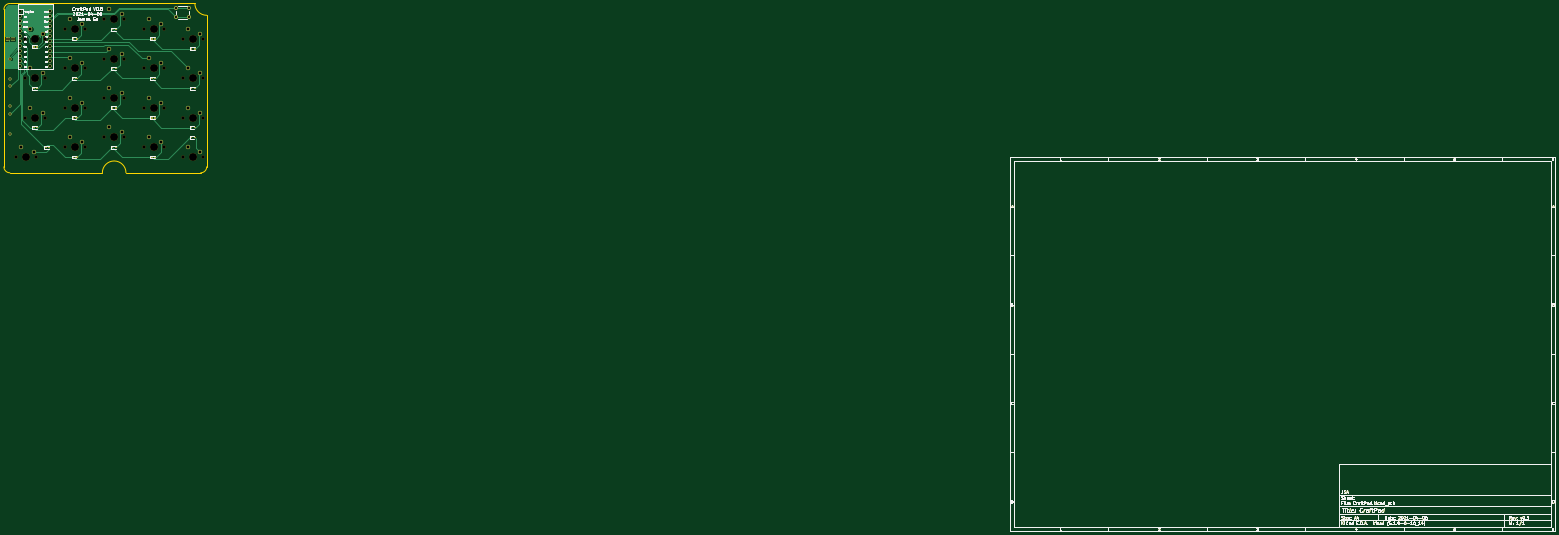
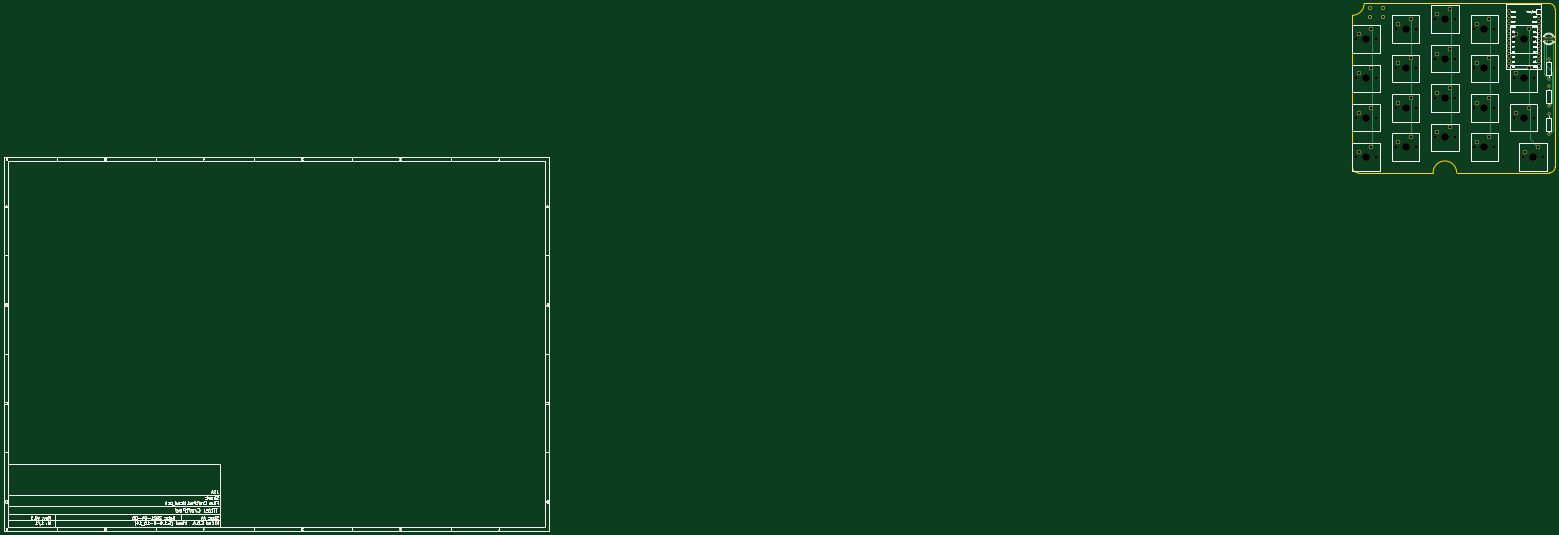
Circuit board: 11 layer files. Board 788.0 x 268.0 mm.
- bottom_copper: CraftPad-B_Cu.gbr (47753 bytes)
- bottom_mask: CraftPad-B_Mask.gbr (44069 bytes)
- paste: CraftPad-B_Paste.gbr (39579 bytes)
- bottom_silk: CraftPad-B_SilkS.gbr (63813 bytes)
- outline: CraftPad-Edge_Cuts.gbr (40304 bytes)
- top_copper: CraftPad-F_Cu.gbr (94800 bytes)
- top_mask: CraftPad-F_Mask.gbr (57878 bytes)
- paste: CraftPad-F_Paste.gbr (53388 bytes)
- top_silk: CraftPad-F_SilkS.gbr (70890 bytes)
- drill: CraftPad-NPTH.drl (1342 bytes)
- drill: CraftPad-PTH.drl (1683 bytes)

=== bottom_copper: CraftPad-B_Cu.gbr (47753 bytes, source omitted) ===
=== bottom_mask: CraftPad-B_Mask.gbr (44069 bytes, source omitted) ===
=== paste: CraftPad-B_Paste.gbr (39579 bytes, source omitted) ===
=== bottom_silk: CraftPad-B_SilkS.gbr (63813 bytes, source omitted) ===
=== outline: CraftPad-Edge_Cuts.gbr (40304 bytes, source omitted) ===
=== top_copper: CraftPad-F_Cu.gbr (94800 bytes, source omitted) ===
=== top_mask: CraftPad-F_Mask.gbr (57878 bytes, source omitted) ===
=== paste: CraftPad-F_Paste.gbr (53388 bytes, source omitted) ===
=== top_silk: CraftPad-F_SilkS.gbr (70890 bytes, source omitted) ===
=== drill: CraftPad-NPTH.drl ===
M48
; DRILL file {KiCad (5.1.9-0-10_14)} date Tuesday, April 06, 2021 at 08:54:53 AM
; FORMAT={-:-/ absolute / inch / decimal}
; #@! TF.CreationDate,2021-04-06T08:54:53+08:00
; #@! TF.GenerationSoftware,Kicad,Pcbnew,(5.1.9-0-10_14)
; #@! TF.FileFunction,NonPlated,1,2,NPTH
FMAT,2
INCH
T1C0.0669
T2C0.1575
%
G90
G05
T1
X-19.4819Y-0.3937
X-19.2945Y1.9685
X-19.2945Y1.1811
X-19.2945Y0.3937
X-19.0819Y-0.3937
X-18.8945Y1.9685
X-18.8945Y1.1811
X-18.8945Y0.3937
X-18.5071Y2.1654
X-18.5071Y1.378
X-18.5071Y0.5906
X-18.5071Y-0.1969
X-18.1071Y2.1654
X-18.1071Y1.378
X-18.1071Y0.5906
X-18.1071Y-0.1969
X-17.7197Y2.3622
X-17.7197Y1.5748
X-17.7197Y0.7874
X-17.7197Y0.0
X-17.3197Y2.3622
X-17.3197Y1.5748
X-17.3197Y0.7874
X-17.3197Y0.0
X-16.9323Y2.1654
X-16.9323Y1.378
X-16.9323Y0.5906
X-16.9323Y-0.1969
X-16.5323Y2.1654
X-16.5323Y1.378
X-16.5323Y0.5906
X-16.5323Y-0.1969
X-16.1449Y1.9685
X-16.1449Y1.178
X-16.1449Y0.3937
X-16.1449Y-0.3937
X-15.7449Y1.9685
X-15.7449Y1.178
X-15.7449Y0.3937
X-15.7449Y-0.3937
T2
X-19.2819Y-0.3937
X-19.0945Y1.9685
X-19.0945Y1.1811
X-19.0945Y0.3937
X-18.3071Y2.1654
X-18.3071Y1.378
X-18.3071Y0.5906
X-18.3071Y-0.1969
X-17.5197Y2.3622
X-17.5197Y1.5748
X-17.5197Y0.7874
X-17.5197Y0.0
X-16.7323Y2.1654
X-16.7323Y1.378
X-16.7323Y0.5906
X-16.7323Y-0.1969
X-15.9449Y1.9685
X-15.9449Y1.178
X-15.9449Y0.3937
X-15.9449Y-0.3937
T0
M30

=== drill: CraftPad-PTH.drl ===
M48
; DRILL file {KiCad (5.1.9-0-10_14)} date Tuesday, April 06, 2021 at 08:54:53 AM
; FORMAT={-:-/ absolute / inch / decimal}
; #@! TF.CreationDate,2021-04-06T08:54:53+08:00
; #@! TF.GenerationSoftware,Kicad,Pcbnew,(5.1.9-0-10_14)
; #@! TF.FileFunction,Plated,1,2,PTH
FMAT,2
INCH
T1C0.0315
T2C0.0354
T3C0.0430
T4C0.0433
T5C0.0591
%
G90
G05
T1
X-19.5965Y1.5732
X-19.5965Y1.1732
X-19.5965Y1.0179
X-19.5965Y0.6179
X-19.5965Y0.4626
X-19.5965Y0.0626
T2
X-19.6713Y1.9685
X-19.6213Y1.9685
X-19.5713Y1.9685
X-19.5213Y1.9685
T3
X-19.3945Y2.5185
X-19.3945Y2.4185
X-19.3945Y2.3185
X-19.3945Y2.2185
X-19.3945Y2.1185
X-19.3945Y2.0185
X-19.3945Y1.9185
X-19.3945Y1.8185
X-19.3945Y1.7185
X-19.3945Y1.6185
X-19.3945Y1.5185
X-19.3945Y1.4185
X-18.7945Y2.5185
X-18.7945Y2.4185
X-18.7945Y2.3185
X-18.7945Y2.2185
X-18.7945Y2.1185
X-18.7945Y2.0185
X-18.7945Y1.9185
X-18.7945Y1.8185
X-18.7945Y1.7185
X-18.7945Y1.6185
X-18.7945Y1.5185
X-18.7945Y1.4185
T4
X-16.2795Y2.5787
X-16.2795Y2.4016
X-16.0236Y2.5787
X-16.0236Y2.4016
T5
X-19.3819Y-0.1937
X-19.1945Y2.1685
X-19.1945Y1.3811
X-19.1945Y0.5937
X-19.1319Y-0.2937
X-18.9445Y2.0685
X-18.9445Y1.2811
X-18.9445Y0.4937
X-18.4071Y2.3654
X-18.4071Y1.578
X-18.4071Y0.7906
X-18.4071Y0.0031
X-18.1571Y2.2654
X-18.1571Y1.478
X-18.1571Y0.6906
X-18.1571Y-0.0969
X-17.6197Y2.5622
X-17.6197Y1.7748
X-17.6197Y0.9874
X-17.6197Y0.2
X-17.3697Y2.4622
X-17.3697Y1.6748
X-17.3697Y0.8874
X-17.3697Y0.1
X-16.8323Y2.3654
X-16.8323Y1.578
X-16.8323Y0.7906
X-16.8323Y0.0031
X-16.5823Y2.2654
X-16.5823Y1.478
X-16.5823Y0.6906
X-16.5823Y-0.0969
X-16.0449Y2.1685
X-16.0449Y1.378
X-16.0449Y0.5937
X-16.0449Y-0.1937
X-15.7949Y2.0685
X-15.7949Y1.278
X-15.7949Y0.4937
X-15.7949Y-0.2937
T0
M30

